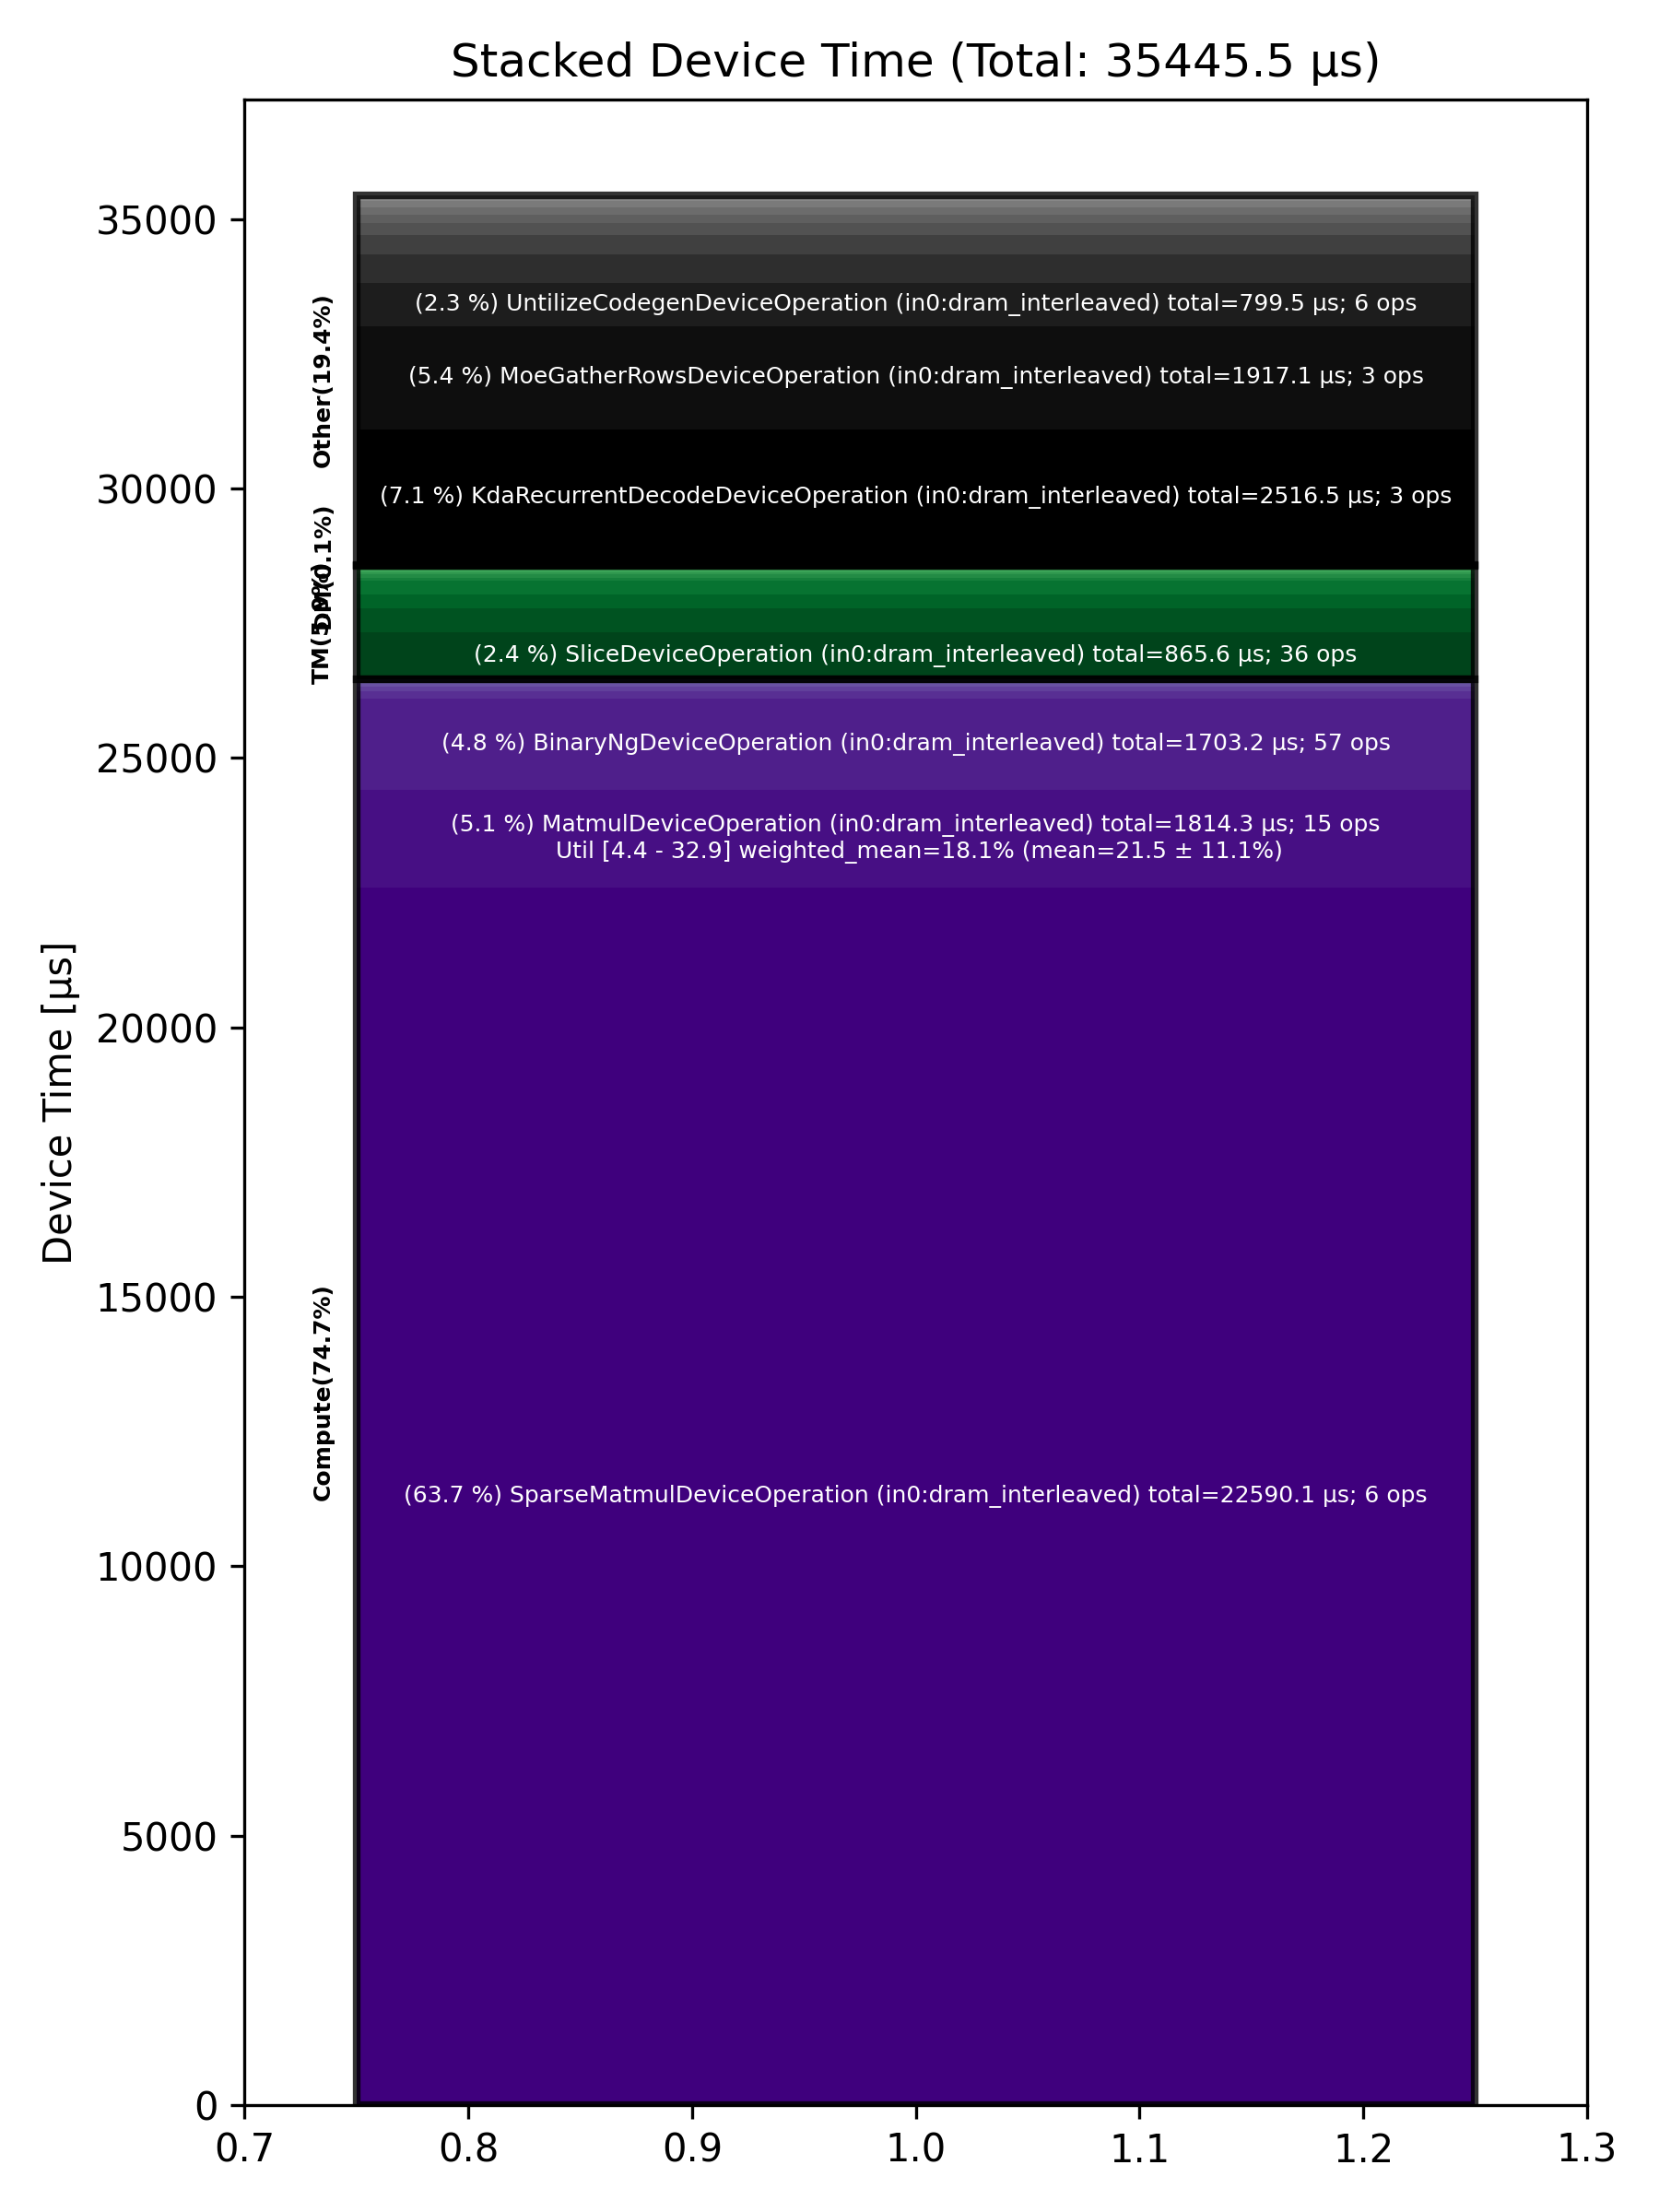

Values plotted in this chart, from the file beside it:
Total % [%], Op Code, Device Time Sum [μs], Op Count, Op Category, Min FLOPs [%], Max FLOPs [%], Mean FLOPs [%], Std FLOPs [%], Weighted Mean FLOPs [%]
63.73, SparseMatmulDeviceOperation (in0:dram_in…, 22590, 6, Compute, , , , , 
7.10, KdaRecurrentDecodeDeviceOperation (in0:d…, 2517, 3, Other, , , , , 
5.41, MoeGatherRowsDeviceOperation (in0:dram_i…, 1917, 3, Other, , , , , 
5.12, MatmulDeviceOperation (in0:dram_interlea…, 1814, 15, Compute, 4.38, 32.95, 21.49, 11.09, 18.13
4.80, BinaryNgDeviceOperation (in0:dram_interl…, 1703, 57, Compute, , , , , 
2.44, SliceDeviceOperation (in0:dram_interleav…, 865.6, 36, TM, , , , , 
2.26, UntilizeCodegenDeviceOperation (in0:dram…, 799.5, 6, Other, , , , , 
1.51, MhcSplitSinkhornDeviceOperation (in0:dra…, 536.3, 6, Other, , , , , 
1.23, TernaryDeviceOperation (in0:dram_interle…, 435.9, 18, TM, , , , , 
0.99, MhcPostDeviceOperation (in0:dram_interle…, 349.5, 6, Other, , , , , 
0.76, ReshapeViewDeviceOperation (in0:dram_int…, 271, 18, TM, , , , , 
0.68, TypecastDeviceOperation (in0:dram_interl…, 242.2, 42, TM, , , , , 
0.63, MoeSortedDispatchDeviceOperation (in0:dr…, 223.3, 3, Other, , , , , 
0.43, MhcPreDeviceOperation (in0:dram_interlea…, 151.7, 6, Other, , , , , 
0.41, MhcMixDeviceOperation (in0:dram_interlea…, 146.4, 6, Other, , , , , 
0.36, UnaryDeviceOperation (in0:dram_interleav…, 127.2, 21, Compute, , , , , 
0.34, MoeGatherAddRowsDeviceOperation (in0:dra…, 120.3, 3, Other, , , , , 
0.29, TopKDeviceOperation (in0:dram_interleave…, 102.6, 3, Other, , , , , 
0.26, MatmulDeviceOperation (in0:l1_interleave…, 91.24, 3, Compute, 29.24, 30.47, 29.71, 0.66, 29.70
0.19, TilizeWithValPaddingDeviceOperation (in0…, 67.56, 6, TM, , , , , 
0.16, ReduceDeviceOperation (in0:dram_interlea…, 55.48, 18, Compute, , , , , 
0.15, TransposeDeviceOperation (in0:dram_inter…, 52.80, 12, TM, , , , , 
0.14, TilizeDeviceOperation (in0:dram_interlea…, 50.10, 3, TM, , , , , 
0.12, FillPadDeviceOperation (in0:dram_interle…, 42.21, 6, TM, , , , , 
0.11, LayerNormDeviceOperation (in0:width_shar…, 39.10, 6, Compute, , , , , 
0.10, LayerNormDeviceOperation (in0:dram_inter…, 33.70, 3, Compute, , , , , 
0.08, UntilizeDeviceOperation (in0:dram_interl…, 29.33, 3, TM, , , , , 
0.08, UntilizeWithUnpaddingDeviceOperation (in…, 29.20, 3, TM, , , , , 
0.03, BinaryNgDeviceOperation (in0:l1_interlea…, 11.95, 3, Compute, , , , , 
0.03, ShardedToInterleavedDeviceOperation (in0…, 11.13, 6, DM, , , , , 
0.03, SliceDeviceOperation (in0:l1_interleaved…, 9.71, 6, TM, , , , , 
0.03, InterleavedToShardedDeviceOperation (in0…, 9.35, 6, DM, , , , , 
